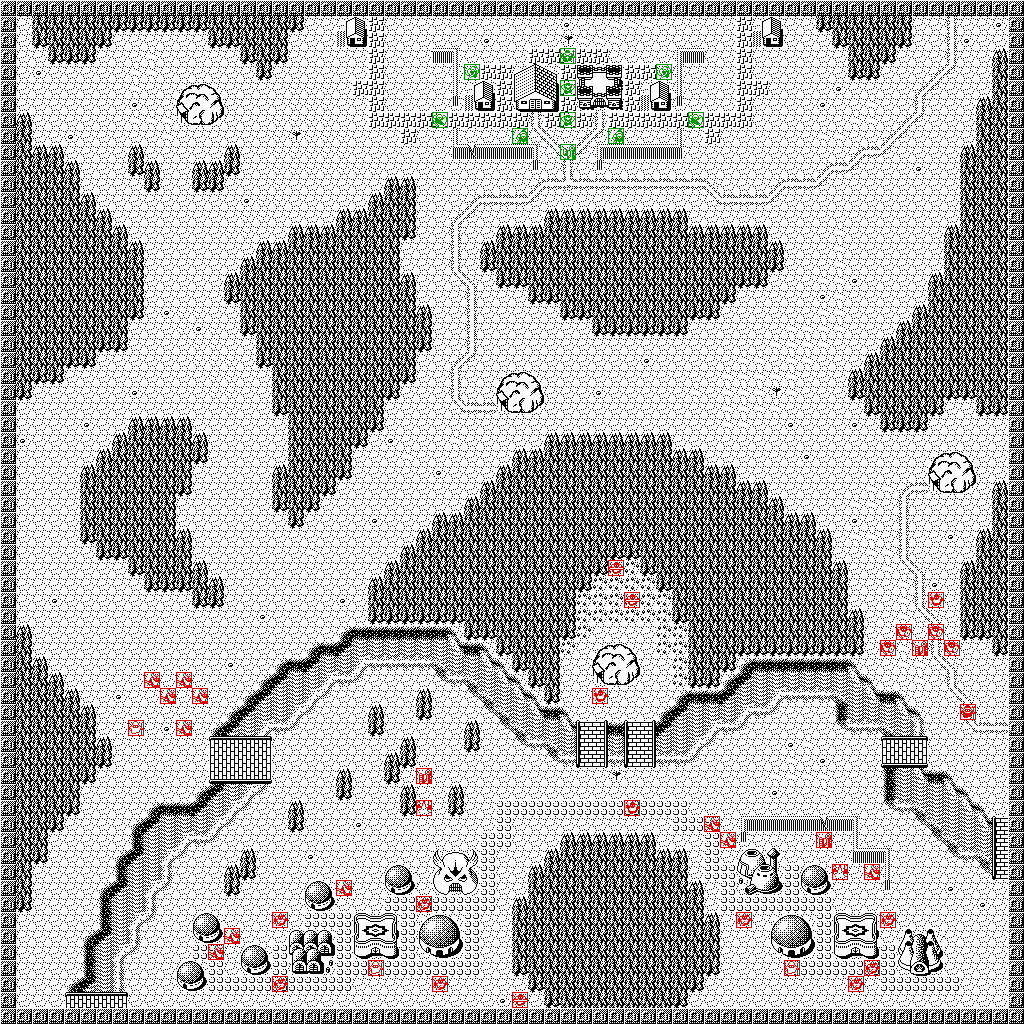

Source data for this figure (header and first rows):
0, 0, 0, 0, 0, 0, 0, 0, 0, 0, 0, 0, 0, 0, 0, 0, 0, 0, 0, 0, 0, 0, 0, 0
0, 1, 62, 62, 62, 62, 62, 63, 63, 63, 63, 63, 63, 62, 62, 62, 62, 62, 63, 1, 1, 121, 122, 7
0, 1, 63, 62, 62, 62, 63, 1, 1, 1, 1, 1, 1, 63, 63, 62, 62, 62, 1, 1, 1, 120, 110, 7
0, 1, 1, 63, 63, 63, 1, 1, 1, 2, 1, 1, 1, 1, 1, 63, 62, 63, 1, 1, 1, 1, 1, 7
0, 1, 4, 1, 1, 1, 1, 1, 2, 2, 1, 1, 1, 1, 1, 1, 63, 1, 1, 1, 1, 1, 1, 7
0, 1, 1, 1, 1, 1, 1, 1, 2, 1, 1, 121, 122, 123, 1, 1, 1, 1, 3, 3, 3, 1, 7, 7
0, 1, 1, 1, 1, 1, 1, 1, 4, 1, 1, 120, 78, 124, 1, 1, 1, 1, 3, 3, 3, 1, 1, 7
0, 61, 1, 1, 1, 1, 1, 1, 2, 2, 2, 127, 126, 125, 1, 1, 1, 3, 3, 3, 3, 1, 1, 7
0, 62, 1, 1, 4, 1, 1, 1, 1, 1, 2, 1, 1, 1, 1, 1, 1, 3, 5, 3, 3, 3, 1, 1
0, 62, 61, 61, 1, 1, 1, 1, 61, 1, 1, 1, 1, 1, 61, 1, 1, 3, 3, 3, 3, 3, 1, 1
0, 62, 62, 62, 61, 1, 1, 1, 63, 61, 1, 1, 61, 61, 63, 1, 1, 3, 3, 3, 3, 3, 3, 3
0, 62, 62, 62, 62, 1, 1, 1, 1, 63, 1, 1, 63, 63, 1, 1, 1, 3, 1, 1, 1, 1, 1, 1
0, 62, 62, 62, 62, 61, 1, 1, 1, 1, 1, 1, 1, 1, 1, 4, 3, 3, 1, 1, 1, 1, 1, 61
0, 62, 62, 62, 62, 62, 61, 1, 1, 1, 1, 1, 1, 1, 1, 3, 3, 1, 1, 1, 1, 61, 61, 62
0, 62, 62, 62, 62, 62, 62, 61, 1, 1, 1, 1, 1, 1, 3, 3, 1, 1, 61, 61, 61, 62, 62, 62
0, 62, 62, 62, 62, 62, 62, 62, 61, 1, 1, 1, 1, 1, 1, 1, 61, 61, 62, 62, 62, 62, 62, 62
0, 62, 62, 62, 62, 62, 62, 62, 62, 1, 1, 1, 1, 1, 1, 61, 62, 62, 62, 62, 62, 62, 62, 62
0, 62, 62, 62, 62, 62, 62, 62, 62, 1, 1, 1, 1, 1, 61, 62, 62, 62, 62, 62, 62, 62, 62, 62
0, 62, 62, 62, 62, 62, 62, 62, 62, 1, 1, 1, 1, 1, 63, 62, 62, 62, 62, 62, 62, 62, 62, 62
0, 62, 62, 62, 62, 62, 62, 62, 63, 1, 4, 3, 3, 1, 1, 62, 62, 62, 62, 62, 62, 62, 62, 62
0, 62, 62, 62, 62, 62, 62, 62, 1, 1, 1, 3, 4, 3, 1, 63, 62, 62, 62, 62, 62, 62, 62, 62
0, 62, 62, 62, 62, 62, 63, 63, 1, 1, 1, 1, 3, 3, 1, 1, 62, 62, 62, 62, 62, 62, 62, 62
0, 62, 62, 62, 63, 63, 1, 1, 1, 1, 1, 1, 3, 3, 3, 1, 63, 62, 62, 62, 62, 62, 62, 62
0, 62, 63, 63, 1, 1, 1, 1, 1, 1, 1, 1, 1, 3, 3, 1, 1, 62, 62, 62, 62, 62, 62, 62
0, 63, 1, 1, 1, 1, 1, 1, 4, 1, 1, 1, 1, 3, 3, 1, 1, 62, 62, 62, 62, 62, 62, 62
0, 1, 1, 1, 1, 1, 1, 1, 1, 1, 1, 1, 1, 1, 3, 1, 1, 63, 62, 62, 62, 62, 62, 62
0, 1, 1, 1, 1, 4, 1, 1, 61, 61, 61, 61, 1, 1, 1, 1, 1, 1, 62, 62, 62, 62, 62, 63
0, 4, 1, 1, 1, 1, 1, 61, 62, 62, 62, 62, 61, 1, 1, 1, 1, 1, 62, 62, 62, 62, 63, 1
0, 1, 1, 1, 1, 1, 61, 62, 62, 62, 62, 62, 63, 1, 1, 1, 1, 1, 62, 62, 62, 62, 1, 1
0, 1, 1, 1, 1, 61, 62, 62, 62, 62, 62, 62, 1, 1, 1, 1, 1, 61, 62, 62, 62, 63, 1, 1
0, 1, 1, 1, 1, 62, 62, 62, 62, 62, 62, 63, 1, 1, 1, 1, 1, 62, 62, 62, 63, 1, 1, 1
0, 1, 1, 1, 1, 62, 62, 62, 62, 62, 62, 1, 1, 1, 1, 1, 1, 63, 62, 63, 1, 1, 1, 1
0, 1, 1, 1, 1, 62, 62, 62, 62, 62, 62, 1, 1, 1, 1, 1, 1, 1, 63, 1, 1, 1, 1, 4
0, 1, 1, 1, 1, 63, 62, 62, 62, 62, 62, 61, 1, 1, 1, 1, 1, 1, 1, 1, 1, 1, 1, 1
0, 1, 1, 1, 1, 1, 63, 63, 62, 62, 62, 62, 1, 1, 1, 1, 1, 1, 1, 2, 1, 1, 1, 1
0, 1, 1, 1, 1, 1, 1, 1, 63, 62, 62, 62, 61, 1, 1, 1, 1, 1, 1, 3, 1, 1, 1, 1
0, 1, 1, 1, 1, 1, 1, 1, 1, 63, 63, 63, 62, 61, 1, 1, 1, 1, 1, 1, 1, 1, 1, 61
0, 1, 1, 4, 1, 1, 1, 1, 1, 1, 1, 1, 63, 63, 1, 1, 1, 1, 1, 1, 1, 4, 1, 62
0, 1, 1, 1, 1, 1, 1, 1, 1, 1, 1, 1, 1, 1, 1, 1, 4, 1, 1, 1, 1, 1, 1, 63
0, 61, 1, 1, 1, 1, 1, 1, 1, 1, 1, 1, 1, 1, 1, 1, 1, 1, 1, 1, 1, 26, 54, 54
0, 62, 1, 1, 1, 1, 1, 1, 1, 1, 1, 1, 1, 1, 1, 1, 1, 1, 1, 26, 54, 60, 56, 56
0, 62, 61, 1, 1, 1, 1, 1, 1, 1, 1, 1, 1, 1, 4, 1, 1, 26, 54, 60, 56, 56, 57, 55
0, 62, 62, 61, 1, 1, 1, 1, 1, 1, 1, 1, 1, 1, 1, 1, 26, 60, 56, 56, 57, 55, 29, 1
0, 62, 62, 62, 61, 1, 1, 4, 1, 1, 1, 1, 1, 1, 1, 26, 60, 56, 56, 57, 29, 1, 1, 1
0, 62, 62, 62, 62, 61, 1, 1, 1, 1, 1, 1, 1, 1, 26, 60, 56, 56, 57, 29, 1, 1, 1, 61
0, 62, 62, 62, 62, 62, 1, 1, 1, 1, 4, 1, 1, 26, 60, 56, 57, 55, 29, 1, 1, 1, 1, 63
0, 62, 62, 62, 62, 62, 61, 1, 1, 1, 1, 1, 1, 39, 40, 40, 41, 1, 1, 1, 1, 1, 1, 1
0, 62, 62, 62, 62, 62, 63, 1, 1, 1, 1, 1, 1, 42, 43, 43, 44, 1, 1, 1, 1, 1, 1, 1
0, 62, 62, 62, 62, 63, 1, 1, 1, 1, 1, 1, 1, 45, 46, 46, 47, 1, 1, 1, 1, 61, 1, 1
0, 62, 62, 62, 62, 1, 1, 1, 1, 1, 1, 1, 26, 60, 56, 57, 29, 1, 1, 1, 1, 63, 1, 1
0, 62, 62, 62, 63, 1, 1, 1, 1, 26, 54, 54, 60, 56, 57, 29, 1, 1, 61, 1, 1, 1, 1, 1
0, 62, 62, 63, 1, 1, 1, 1, 26, 60, 56, 56, 56, 57, 29, 1, 1, 1, 63, 1, 1, 1, 4, 1
0, 62, 62, 1, 1, 1, 1, 1, 52, 56, 56, 57, 55, 29, 1, 1, 1, 1, 1, 1, 1, 1, 1, 1
0, 62, 63, 1, 1, 1, 1, 26, 60, 56, 57, 29, 1, 1, 1, 61, 1, 1, 1, 4, 1, 1, 1, 1
0, 62, 1, 1, 1, 1, 1, 52, 56, 56, 53, 1, 1, 1, 61, 63, 1, 1, 1, 1, 1, 1, 1, 1
0, 62, 1, 1, 1, 1, 26, 60, 56, 57, 29, 1, 1, 1, 63, 1, 1, 1, 1, 121, 122, 1, 1, 1
0, 63, 1, 1, 1, 1, 52, 56, 56, 53, 1, 1, 1, 1, 1, 1, 1, 1, 1, 120, 112, 1, 1, 1
0, 1, 1, 1, 1, 1, 52, 56, 57, 29, 1, 1, 121, 122, 1, 1, 1, 1, 1, 8, 8, 8, 121, 122
0, 1, 1, 1, 1, 26, 60, 56, 53, 1, 1, 1, 120, 112, 1, 1, 1, 1, 121, 122, 123, 8, 120, 101
0, 1, 1, 1, 1, 52, 56, 57, 29, 1, 1, 1, 8, 8, 1, 121, 122, 8, 120, 105, 124, 8, 127, 126
0, 1, 1, 1, 1, 52, 56, 53, 1, 1, 1, 121, 122, 8, 1, 120, 112, 8, 127, 126, 125, 8, 8, 8
... 3 more rows
